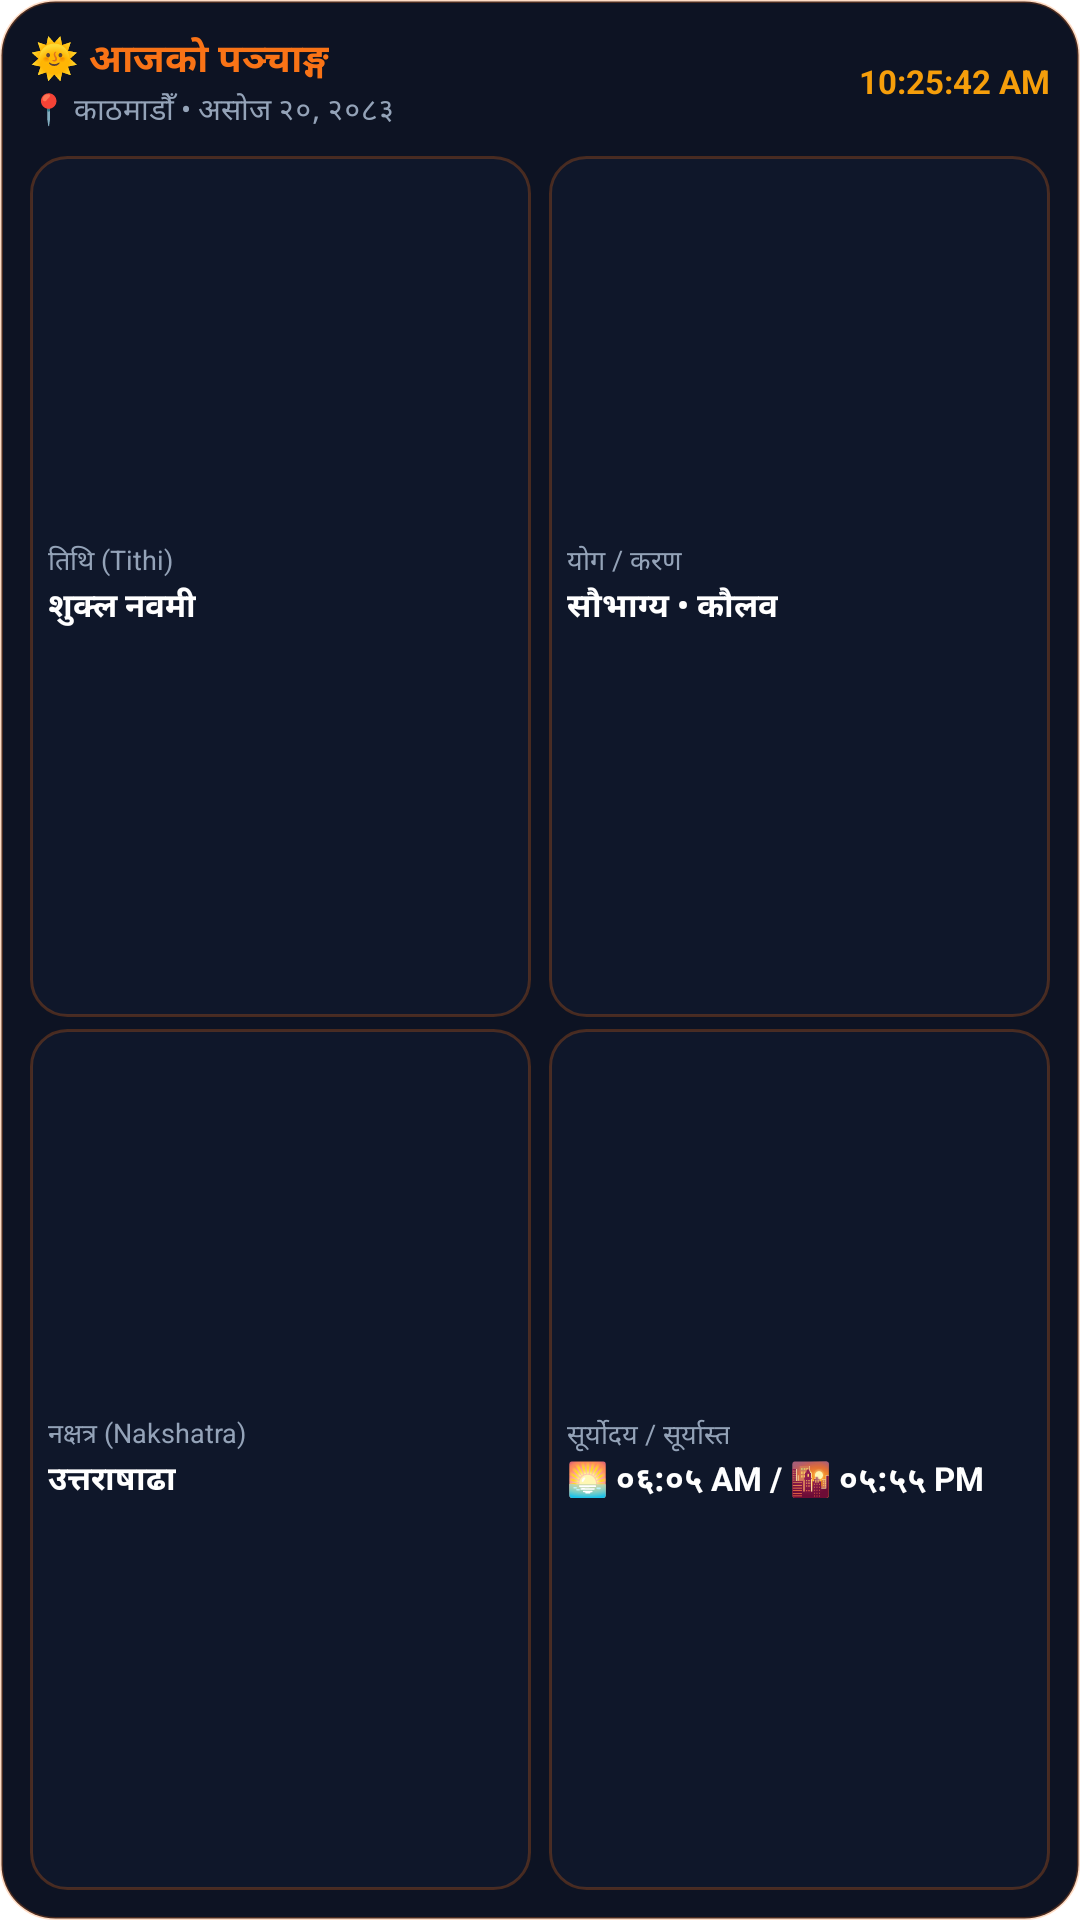

Reconstruct the res/layout file that produces this screen, plus the resources it refers to.
<!-- AndroidManifest.xml: application theme Theme.App.Starting -->
<!-- res/layout/widget_preview_panchanga.xml -->
<?xml version="1.0" encoding="utf-8"?>
<LinearLayout xmlns:android="http://schemas.android.com/apk/res/android"
    android:layout_width="match_parent"
    android:layout_height="match_parent"
    android:background="@drawable/widget_kundali_bg"
    android:orientation="vertical"
    android:padding="10dp">

    <LinearLayout
        android:layout_width="match_parent"
        android:layout_height="wrap_content"
        android:orientation="horizontal"
        android:gravity="center_vertical">

        <LinearLayout
            android:layout_width="0dp"
            android:layout_height="wrap_content"
            android:layout_weight="1"
            android:orientation="vertical">

            <TextView
                android:layout_width="wrap_content"
                android:layout_height="wrap_content"
                android:text="🌞 आजको पञ्चाङ्ग"
                android:textColor="#F97316"
                android:textSize="13sp"
                android:textStyle="bold" />

            <TextView
                android:layout_width="wrap_content"
                android:layout_height="wrap_content"
                android:text="📍 काठमाडौँ • असोज २०, २०८३"
                android:textColor="#94A3B8"
                android:textSize="10sp" />
        </LinearLayout>

        <TextView
            android:layout_width="wrap_content"
            android:layout_height="wrap_content"
            android:text="10:25:42 AM"
            android:textColor="#F59E0B"
            android:textSize="11sp"
            android:textStyle="bold" />
    </LinearLayout>

    <LinearLayout
        android:layout_width="match_parent"
        android:layout_height="0dp"
        android:layout_weight="1"
        android:orientation="horizontal"
        android:layout_marginTop="8dp">

        <LinearLayout
            android:layout_width="0dp"
            android:layout_height="match_parent"
            android:layout_weight="1"
            android:orientation="vertical">

            <LinearLayout
                android:layout_width="match_parent"
                android:layout_height="0dp"
                android:layout_weight="1"
                android:background="@drawable/widget_kundali_card"
                android:orientation="vertical"
                android:padding="6dp"
                android:gravity="center_vertical">

                <TextView
                    android:layout_width="wrap_content"
                    android:layout_height="wrap_content"
                    android:text="तिथि (Tithi)"
                    android:textColor="#94A3B8"
                    android:textSize="9sp" />

                <TextView
                    android:layout_width="wrap_content"
                    android:layout_height="wrap_content"
                    android:text="शुक्ल नवमी"
                    android:textColor="#FFFFFF"
                    android:textSize="11sp"
                    android:textStyle="bold" />
            </LinearLayout>

            <LinearLayout
                android:layout_width="match_parent"
                android:layout_height="0dp"
                android:layout_weight="1"
                android:background="@drawable/widget_kundali_card"
                android:orientation="vertical"
                android:padding="6dp"
                android:gravity="center_vertical"
                android:layout_marginTop="4dp">

                <TextView
                    android:layout_width="wrap_content"
                    android:layout_height="wrap_content"
                    android:text="नक्षत्र (Nakshatra)"
                    android:textColor="#94A3B8"
                    android:textSize="9sp" />

                <TextView
                    android:layout_width="wrap_content"
                    android:layout_height="wrap_content"
                    android:text="उत्तराषाढा"
                    android:textColor="#FFFFFF"
                    android:textSize="11sp"
                    android:textStyle="bold" />
            </LinearLayout>
        </LinearLayout>

        <View
            android:layout_width="6dp"
            android:layout_height="match_parent" />

        <LinearLayout
            android:layout_width="0dp"
            android:layout_height="match_parent"
            android:layout_weight="1"
            android:orientation="vertical">

            <LinearLayout
                android:layout_width="match_parent"
                android:layout_height="0dp"
                android:layout_weight="1"
                android:background="@drawable/widget_kundali_card"
                android:orientation="vertical"
                android:padding="6dp"
                android:gravity="center_vertical">

                <TextView
                    android:layout_width="wrap_content"
                    android:layout_height="wrap_content"
                    android:text="योग / करण"
                    android:textColor="#94A3B8"
                    android:textSize="9sp" />

                <TextView
                    android:layout_width="wrap_content"
                    android:layout_height="wrap_content"
                    android:text="सौभाग्य • कौलव"
                    android:textColor="#FFFFFF"
                    android:textSize="11sp"
                    android:textStyle="bold" />
            </LinearLayout>

            <LinearLayout
                android:layout_width="match_parent"
                android:layout_height="0dp"
                android:layout_weight="1"
                android:background="@drawable/widget_kundali_card"
                android:orientation="vertical"
                android:padding="6dp"
                android:gravity="center_vertical"
                android:layout_marginTop="4dp">

                <TextView
                    android:layout_width="wrap_content"
                    android:layout_height="wrap_content"
                    android:text="सूर्योदय / सूर्यास्त"
                    android:textColor="#94A3B8"
                    android:textSize="9sp" />

                <TextView
                    android:layout_width="wrap_content"
                    android:layout_height="wrap_content"
                    android:text="🌅 ०६:०५ AM / 🌇 ०५:५५ PM"
                    android:textColor="#FFFFFF"
                    android:textSize="11sp"
                    android:textStyle="bold" />
            </LinearLayout>
        </LinearLayout>
    </LinearLayout>
</LinearLayout>
<!-- resources referenced by this layout -->
<resources>
  <!-- drawable widget_kundali_bg (drawable) -->
  <?xml version="1.0" encoding="utf-8"?>
  <shape xmlns:android="http://schemas.android.com/apk/res/android">
      <solid android:color="#0D1323" />
      <stroke android:width="1dp" android:color="#3FF97316" />
      <corners android:radius="18dp" />
  </shape>
  <!-- drawable widget_kundali_card (drawable) -->
  <?xml version="1.0" encoding="utf-8"?>
  <shape xmlns:android="http://schemas.android.com/apk/res/android">
      <solid android:color="#0F172A" />
      <stroke android:width="1dp" android:color="#3FF97316" />
      <corners android:radius="12dp" />
  </shape>
  <style name="Theme.App.Starting" parent="Theme.SplashScreen">
          <item name="windowSplashScreenBackground">#FDFDFD</item>
          
          <item name="windowSplashScreenAnimatedIcon">@android:color/transparent</item>
          <item name="postSplashScreenTheme">@style/Theme.BSADDateConverterAgeCalculator</item>
      </style>
  <style name="Theme.BSADDateConverterAgeCalculator" parent="android:Theme.Material.Light.NoActionBar">
          
          <item name="android:windowBackground">#FDFDFD</item>
          <item name="android:colorBackground">#FDFDFD</item>
          <item name="android:statusBarColor">@android:color/transparent</item>
          <item name="android:windowLightStatusBar">true</item>
      </style>
</resources>
